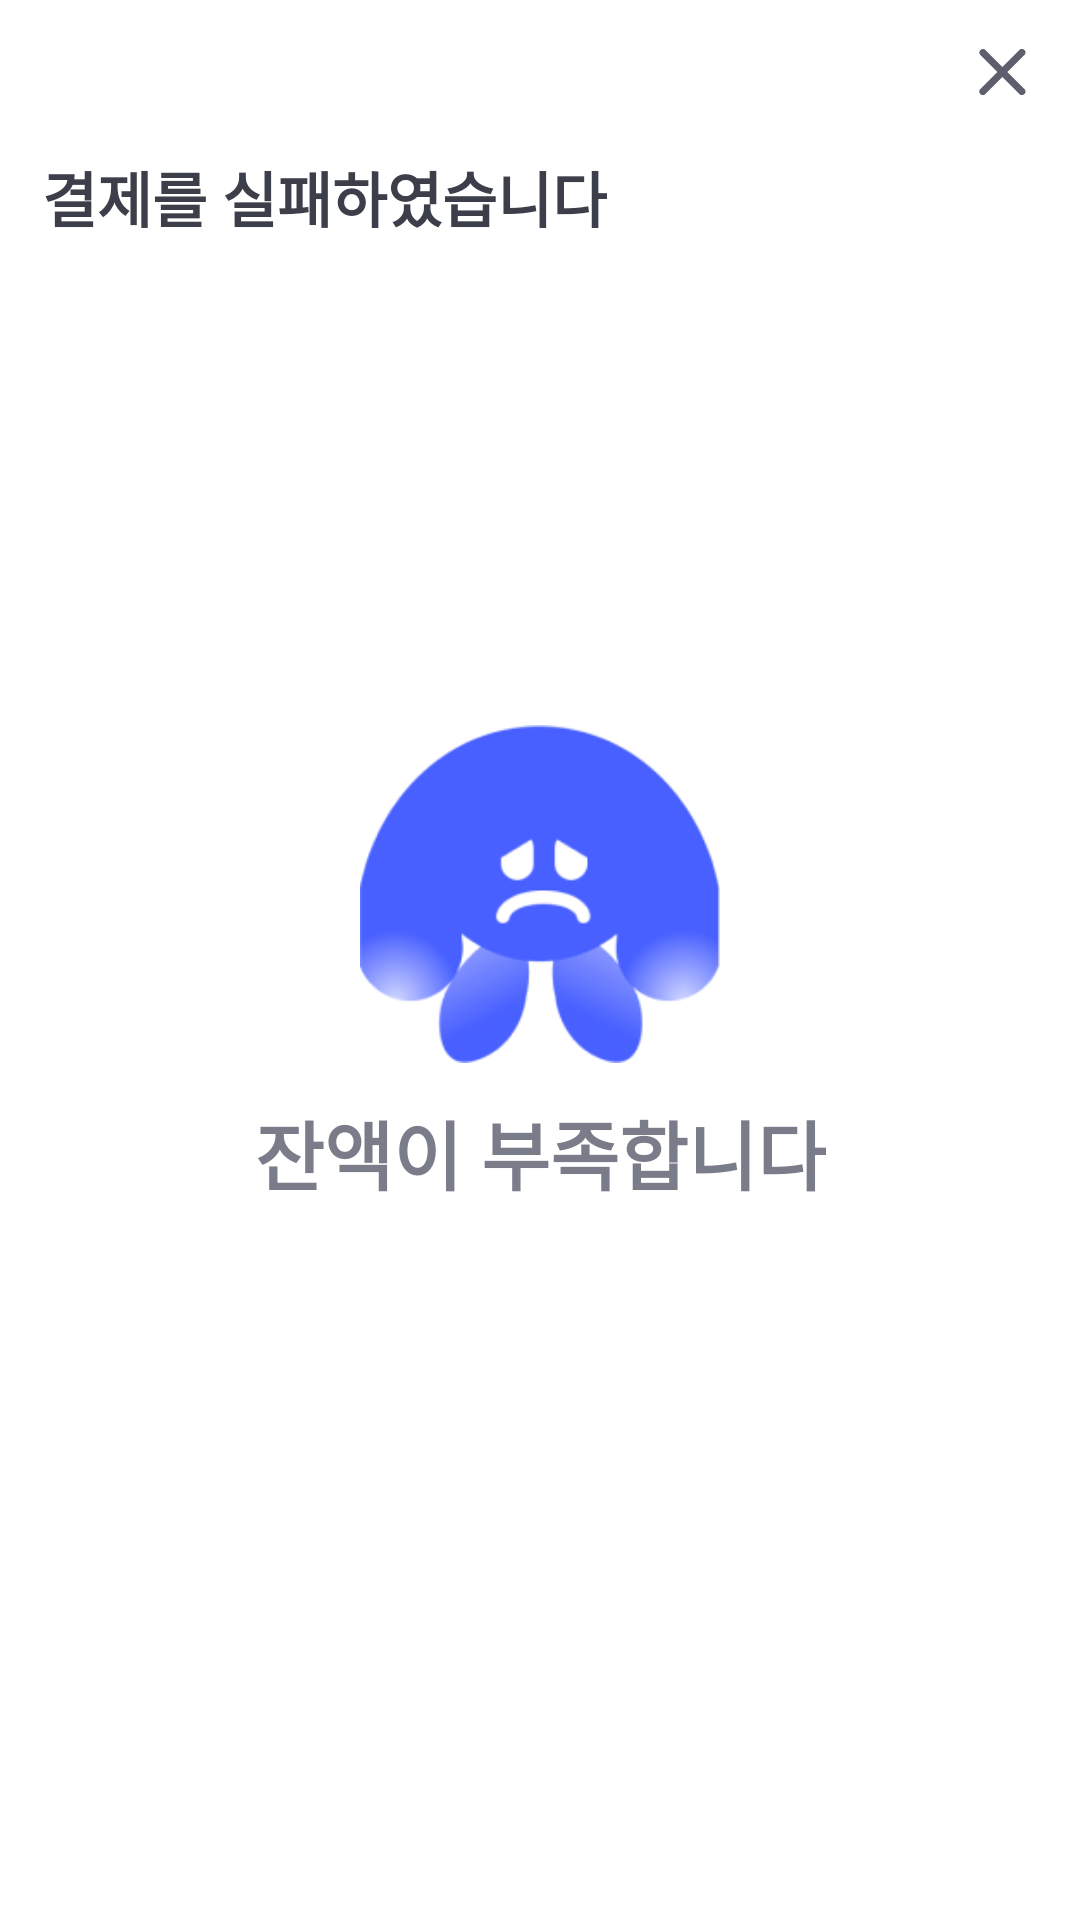

Produce the Android XML layout that renders to this screen, including the resource entries it uses.
<!-- AndroidManifest.xml: application theme Theme.CarBap -->
<!-- res/layout/fragment_payment_fail.xml -->
<?xml version="1.0" encoding="utf-8"?>
<layout xmlns:android="http://schemas.android.com/apk/res/android"
    xmlns:app="http://schemas.android.com/apk/res-auto"
    xmlns:tools="http://schemas.android.com/tools">

    <data>

    </data>

    <androidx.constraintlayout.widget.ConstraintLayout
        android:layout_width="match_parent"
        android:layout_height="match_parent"
        tools:context=".ui.payment.PaymentFailFragment">


        <ImageButton
            android:id="@+id/ib_cancel"
            android:layout_width="wrap_content"
            android:layout_height="wrap_content"
            android:layout_marginTop="12dp"
            android:layout_marginEnd="14dp"
            android:backgroundTint="@color/gray_000"
            android:contentDescription="@string/cancel"
            android:padding="0dp"
            android:src="@drawable/icon_cancel"
            app:layout_constraintEnd_toEndOf="parent"
            app:layout_constraintTop_toTopOf="parent" />

        <TextView
            android:id="@+id/tv_fail_payment_title"
            android:layout_width="wrap_content"
            android:layout_height="wrap_content"
            android:layout_marginStart="14dp"
            android:layout_marginTop="51dp"
            android:text="@string/fail_payment_title"
            android:textColor="@color/gray_700"
            android:textSize="20sp"
            android:textStyle="bold"
            app:layout_constraintStart_toStartOf="parent"
            app:layout_constraintTop_toTopOf="parent" />


        <ImageView
            android:id="@+id/iv_payment_fail"
            android:layout_width="120dp"
            android:layout_height="120dp"
            android:contentDescription="@string/icon_payment_fail_description"
            android:src="@drawable/icon_payment_fail"
            app:layout_constraintBottom_toTopOf="@id/tv_fail_payment_description"
            app:layout_constraintEnd_toEndOf="parent"
            app:layout_constraintStart_toStartOf="parent"
            app:layout_constraintVertical_chainStyle="packed"
            app:layout_constraintTop_toTopOf="parent" />

        <TextView
            android:id="@+id/tv_fail_payment_description"
            android:layout_width="wrap_content"
            android:layout_height="wrap_content"
            android:layout_marginTop="8dp"
            android:text="@string/fail_payment_description"
            android:textColor="@color/gray_500"
            android:textSize="25sp"
            android:textStyle="bold"
            app:layout_constraintEnd_toEndOf="parent"
            app:layout_constraintStart_toStartOf="parent"
            app:layout_constraintBottom_toBottomOf="parent"
            app:layout_constraintTop_toBottomOf="@id/iv_payment_fail" />

    </androidx.constraintlayout.widget.ConstraintLayout>
</layout>
<!-- resources referenced by this layout -->
<resources>
  <color name="gray_000">#FFFFFF</color>
  <color name="gray_500">#7A7C8A</color>
  <color name="gray_700">#3C3E49</color>
  <!-- drawable icon_cancel (drawable) -->
  <vector xmlns:android="http://schemas.android.com/apk/res/android"
      android:width="24dp"
      android:height="24dp"
      android:viewportWidth="24"
      android:viewportHeight="24">
    <path
        android:pathData="M13.815,12L19.466,6.349C19.577,6.238 19.666,6.105 19.726,5.96C19.787,5.814 19.818,5.658 19.818,5.5C19.818,5.343 19.787,5.187 19.727,5.041C19.666,4.895 19.578,4.763 19.467,4.652C19.355,4.54 19.223,4.452 19.077,4.391C18.932,4.331 18.775,4.3 18.618,4.3C18.46,4.3 18.304,4.331 18.159,4.391C18.013,4.451 17.881,4.54 17.769,4.651L12.118,10.303L6.466,4.651C6.238,4.438 5.937,4.323 5.626,4.328C5.314,4.333 5.017,4.459 4.797,4.68C4.577,4.9 4.451,5.197 4.445,5.509C4.44,5.82 4.556,6.121 4.769,6.349L10.421,12L4.769,17.651C4.602,17.819 4.488,18.033 4.443,18.266C4.397,18.498 4.421,18.739 4.511,18.958C4.602,19.177 4.756,19.364 4.953,19.496C5.149,19.628 5.381,19.699 5.618,19.7C5.925,19.7 6.232,19.583 6.466,19.349L12.118,13.697L17.769,19.349C17.88,19.461 18.013,19.549 18.158,19.61C18.304,19.67 18.46,19.701 18.618,19.701C18.775,19.701 18.931,19.67 19.077,19.61C19.222,19.549 19.355,19.461 19.466,19.349C19.578,19.237 19.666,19.105 19.726,18.959C19.787,18.814 19.818,18.658 19.818,18.5C19.818,18.342 19.787,18.186 19.726,18.041C19.666,17.895 19.578,17.762 19.466,17.651L13.815,12Z"
        android:fillColor="#5D5F6C"
        android:fillType="evenOdd"/>
  </vector>
  <!-- drawable icon_payment_fail: png bitmap (drawable, 16320 bytes) -->
  <string name="cancel">취소</string>
  <string name="fail_payment_description">잔액이 부족합니다</string>
  <string name="fail_payment_title">결제를 실패하였습니다</string>
  <string name="icon_payment_fail_description">결제 실패 아이콘\n</string>
  <style name="Theme.CarBap" parent="Base.Theme.CarBap" />
  <style name="Base.Theme.CarBap" parent="Theme.Material3.DayNight.NoActionBar">
          
          
          <item name="android:windowBackground">@color/gray_000</item>
          <item name="colorPrimary">@color/main_400</item>
          <item name="android:statusBarColor">@color/main_300</item>
          <item name="bottomSheetDialogTheme">@style/BottomSheetDialogStyle</item>
          <item name="chipStyle">@style/Widget.App.Chip</item>
      </style>
  <color name="main_400">#4D5FFF</color>
  <color name="main_300">#7E8BFF</color>
  <style name="BottomSheetDialogStyle" parent="ThemeOverlay.Material3.BottomSheetDialog">
          <item name="bottomSheetStyle">@style/BottomSheetStyle</item>
      </style>
  <style name="Widget.App.Chip" parent="Widget.Material3.Chip.Filter">
          <item name="checkedIconVisible">false</item>
          <item name="android:textColor">@color/chip_text_color</item>
          <item name="chipBackgroundColor">@color/chip_background_color</item>
          <item name="chipStrokeWidth">0dp</item>
          <item name="chipEndPadding">8dp</item>
          <item name="chipStartPadding">8dp</item>
          <item name="chipMinTouchTargetSize">0dp</item>
      </style>
  <style name="BottomSheetStyle" parent="Widget.Material3.BottomSheet.Modal">
          <item name="android:backgroundTint">@color/gray_000</item>
      </style>
</resources>
